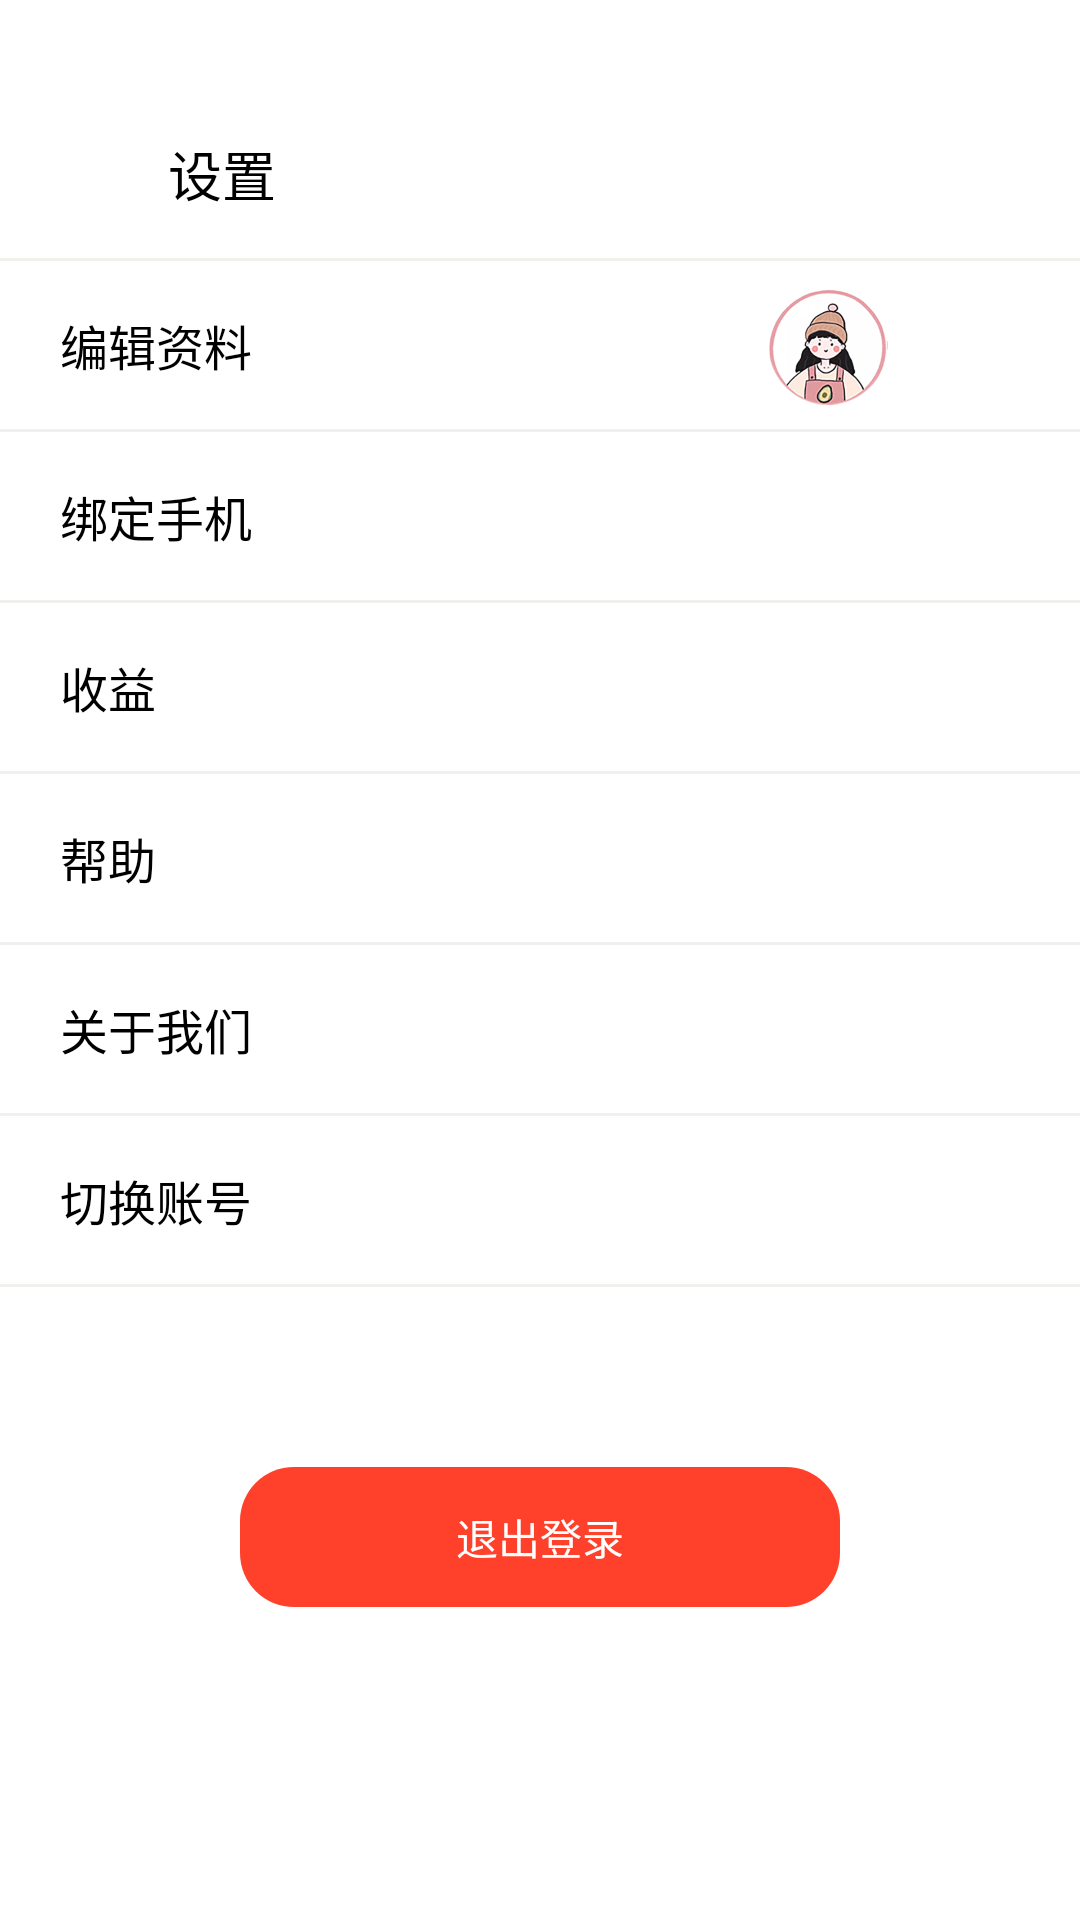

The Android layout XML behind this screen, and the referenced resources:
<!-- AndroidManifest.xml: application theme Theme.Food -->
<!-- res/layout/activity_setting.xml -->
<?xml version="1.0" encoding="utf-8"?>
<LinearLayout xmlns:android="http://schemas.android.com/apk/res/android"
    xmlns:app="http://schemas.android.com/apk/res-auto"
    xmlns:tools="http://schemas.android.com/tools"
    android:layout_width="match_parent"
    android:layout_height="match_parent"
    android:orientation="vertical"
    tools:context=".ui.activity.SettingsActivity">

    <View
        android:id="@+id/status_bar"
        android:layout_width="match_parent"
        android:layout_height="30dp"
        android:background="@color/white"
        tools:ignore="MissingConstraints" />

    <LinearLayout
        android:id="@+id/titile"
        android:layout_width="match_parent"
        android:layout_height="?attr/actionBarSize"
        android:layout_below="@id/status_bar"
        android:background="@color/white"
        android:orientation="horizontal">

        <ImageView
            android:id="@+id/iv_back"
            android:layout_width="?attr/actionBarSize"
            android:layout_height="?attr/actionBarSize"
            android:padding="18dp"
            android:src="@drawable/icon_back" />

        <TextView
            android:layout_width="match_parent"
            android:layout_height="match_parent"
            android:gravity="center|left"
            android:text="设置"
            android:textColor="@color/black"
            android:textSize="18sp" />
    </LinearLayout>

    <View
        android:layout_width="match_parent"
        android:layout_height="1dp"
        android:layout_below="@id/titile"
        android:background="@color/hgray" />

    <RelativeLayout
        android:id="@+id/rt_user_info"
        android:layout_width="match_parent"
        android:layout_height="?actionBarSize">

        <TextView
            android:layout_width="wrap_content"
            android:layout_height="match_parent"
            android:layout_marginLeft="20dp"
            android:gravity="center|left"
            android:text="编辑资料"
            android:textColor="@color/black"
            android:textSize="16sp" />

        <ImageView
            android:layout_width="?actionBarSize"
            android:layout_height="?actionBarSize"
            android:layout_toLeftOf="@id/arrow_right"
            android:padding="8dp"
            android:src="@drawable/head" />

        <ImageView
            android:id="@+id/arrow_right"
            android:layout_width="?actionBarSize"
            android:layout_height="?actionBarSize"
            android:layout_alignParentEnd="true"
            android:padding="20dp"
            android:src="@drawable/arrow_right" />

    </RelativeLayout>

    <View
        android:layout_width="match_parent"
        android:layout_height="1dp"
        android:background="@color/hgray" />

    <RelativeLayout
        android:id="@+id/rt_user_phone"
        android:layout_width="match_parent"
        android:layout_height="?actionBarSize">

        <TextView
            android:layout_width="wrap_content"
            android:layout_height="match_parent"
            android:layout_marginLeft="20dp"
            android:gravity="center|left"
            android:text="绑定手机"
            android:textColor="@color/black"
            android:textSize="16sp" />

        <ImageView
            android:layout_width="?actionBarSize"
            android:layout_height="?actionBarSize"
            android:layout_alignParentEnd="true"
            android:padding="20dp"
            android:src="@drawable/arrow_right" />

    </RelativeLayout>

    <View
        android:layout_width="match_parent"
        android:layout_height="1dp"
        android:layout_below="@id/titile"
        android:background="@color/hgray" />

    <RelativeLayout
        android:id="@+id/rt_user_profit"
        android:layout_width="match_parent"
        android:layout_height="?actionBarSize">

        <TextView
            android:layout_width="wrap_content"
            android:layout_height="match_parent"
            android:layout_marginLeft="20dp"
            android:gravity="center|left"
            android:text="收益"
            android:textColor="@color/black"
            android:textSize="16sp" />

        <ImageView
            android:layout_width="?actionBarSize"
            android:layout_height="?actionBarSize"
            android:layout_alignParentEnd="true"
            android:padding="20dp"
            android:src="@drawable/arrow_right" />

    </RelativeLayout>

    <View
        android:layout_width="match_parent"
        android:layout_height="1dp"
        android:background="@color/hgray" />

    <RelativeLayout
        android:id="@+id/rt_user_help"
        android:layout_width="match_parent"
        android:layout_height="?actionBarSize">

        <TextView
            android:layout_width="wrap_content"
            android:layout_height="match_parent"
            android:layout_marginLeft="20dp"
            android:gravity="center|left"
            android:text="帮助"
            android:textColor="@color/black"
            android:textSize="16sp" />

        <ImageView
            android:layout_width="?actionBarSize"
            android:layout_height="?actionBarSize"
            android:layout_alignParentEnd="true"
            android:padding="20dp"
            android:src="@drawable/arrow_right" />

    </RelativeLayout>

    <View
        android:layout_width="match_parent"
        android:layout_height="1dp"
        android:background="@color/hgray" />

    <RelativeLayout
        android:id="@+id/rt_user_about"
        android:layout_width="match_parent"
        android:layout_height="?actionBarSize">

        <TextView
            android:layout_width="wrap_content"
            android:layout_height="match_parent"
            android:layout_marginLeft="20dp"
            android:gravity="center|left"
            android:text="关于我们"
            android:textColor="@color/black"
            android:textSize="16sp" />

        <ImageView
            android:layout_width="?actionBarSize"
            android:layout_height="?actionBarSize"
            android:layout_alignParentEnd="true"
            android:padding="20dp"
            android:src="@drawable/arrow_right" />

    </RelativeLayout>

    <View
        android:layout_width="match_parent"
        android:layout_height="1dp"
        android:background="@color/hgray" />

    <RelativeLayout
        android:id="@+id/rt_user_switch"
        android:layout_width="match_parent"
        android:layout_height="?actionBarSize">

        <TextView
            android:layout_width="wrap_content"
            android:layout_height="match_parent"
            android:layout_marginLeft="20dp"
            android:gravity="center|left"
            android:text="切换账号"
            android:textColor="@color/black"
            android:textSize="16sp" />

        <ImageView
            android:layout_width="?actionBarSize"
            android:layout_height="?actionBarSize"
            android:layout_alignParentEnd="true"
            android:padding="20dp"
            android:src="@drawable/arrow_right" />

    </RelativeLayout>

    <View
        android:layout_width="match_parent"
        android:layout_height="1dp"
        android:background="@color/hgray" />

    <TextView
        android:id="@+id/tv_logout"
        android:layout_width="match_parent"
        android:layout_height="wrap_content"
        android:layout_gravity="center_horizontal"
        android:layout_marginLeft="80dp"
        android:layout_marginTop="60dp"
        android:layout_marginRight="80dp"
        android:layout_marginBottom="10dp"
        android:background="@drawable/shape_fourround_light_red"
        android:gravity="center"
        android:padding="13dp"
        android:text="退出登录"
        android:textColor="@color/white" />

</LinearLayout>
<!-- resources referenced by this layout -->
<resources>
  <color name="black">#FF000000</color>
  <color name="hgray">#CBEDECE9</color>
  <color name="white">#FFFFFFFF</color>
  <!-- drawable head: png bitmap (drawable-hdpi, 9540 bytes) -->
  <!-- drawable shape_fourround_light_red (drawable) -->
  <?xml version="1.0" encoding="utf-8"?>
  <shape xmlns:android="http://schemas.android.com/apk/res/android">
      <corners
          android:topLeftRadius="18dp"
          android:topRightRadius="18dp"
          android:bottomRightRadius="18dp"
          android:bottomLeftRadius="18dp"/>
      <solid android:color="@color/light_red" />
  </shape>
  <style name="Theme.Food" parent="Theme.MaterialComponents.DayNight.DarkActionBar">
          
          <item name="colorPrimary">@color/light_red</item>
          <item name="colorPrimaryVariant">@color/light_red</item>
          <item name="colorOnPrimary">@color/white</item>
          
          <item name="colorSecondary">@color/light_red</item>
          <item name="colorSecondaryVariant">@color/light_red</item>
          <item name="colorOnSecondary">@color/black</item>
          
          <item name="android:statusBarColor">?attr/colorPrimaryVariant</item>
          
      </style>
  <color name="light_red">#FF412B</color>
</resources>
